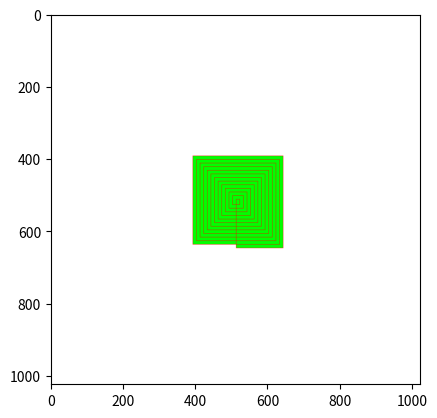

The matplotlib source for this figure:
import numpy as np
import matplotlib.pyplot as plt
import sys

sys.setrecursionlimit(50000)

def create_image(heigh, widht, background_color):
    img = np.ones((heigh, widht, 3), np.uint8)
    img[:, :, :3] = background_color
    return img

def set_color(img, x, y, color):
    img[x, y, :3] = color
    return img

def draw_line(img, x1, y1, x2, y2, color):
    dx = x2 - x1
    dy = y2 - y1
    
    sign_x = 1 if dx>0 else -1 if dx<0 else 0
    sign_y = 1 if dy>0 else -1 if dy<0 else 0
    
    dx, dy = abs(dx), abs(dy)
    
    if dx > dy:
        step_x, step_y = sign_x, 0
        height, length = dy, dx
    else:
        step_x, step_y = 0, sign_y
        height, length = dx, dy
    
    x, y = x1, y1
    
    error, steps = length/2, 0
    
    img = set_color(img, int(x), int(y), color)
    
    while steps < length:
        error -= height
        if error < 0:
            error += length
            x += sign_x
            y += sign_y
        else:
            x += step_x
            y += step_y
        steps += 1
        img = set_color(img, int(x), int(y), color)
    return img

def fill_area(img, x, y, color, bg):
    if (False not in np.equal(img[x][y], bg)):
        img = set_color(img, x, y, color)
    if (False not in np.equal(img[x-1][y], bg)):
        img = fill_area(img, x-1, y, color, bg)
    if (False not in np.equal(img[x][y-1], bg)):
        img = fill_area(img, x, y-1, color, bg)
    if (False not in np.equal(img[x+1][y], bg)):
        img = fill_area(img, x+1, y, color, bg)
    if (False not in np.equal(img[x][y+1], bg)):
        img = fill_area(img, x, y+1, color, bg)
    return img

center = 512
x = 512
y = 512
d = 10
n = 0
img = create_image(1024, 1024, np.array([255, 255, 255], dtype=np.uint8))
red = np.array([255, 0, 0], dtype=np.uint8)

while n < 50:
    for i in range(1, 5):
        if (i == 1):
            draw_line(img, x, y, x+d, y, red)
            x += d
        if (i == 2):
            draw_line(img, x, y, x, y+d, red)
            y += d
        if (i == 3):
            draw_line(img, x, y, x-d, y, red)
            x -= d
        if (i == 4):
            draw_line(img, x, y, x, y-d, red)
            y -= d
        d += 5
        n += 1
        if (n >= 50): break

draw_line(img, x, y, int(x-d/2), y, red)
x = int(x-d/2)
draw_line(img, x, y, center, center, red)

for i in range(center, int(center+d/2)):
    fill_area(img, i, 513, np.array([0, 255, 0], dtype=np.uint8), np.array([255, 255, 255], dtype=np.uint8))

plt.figure()
img = img.transpose([1, 0, 2])
plt.imshow(img)
plt.show()